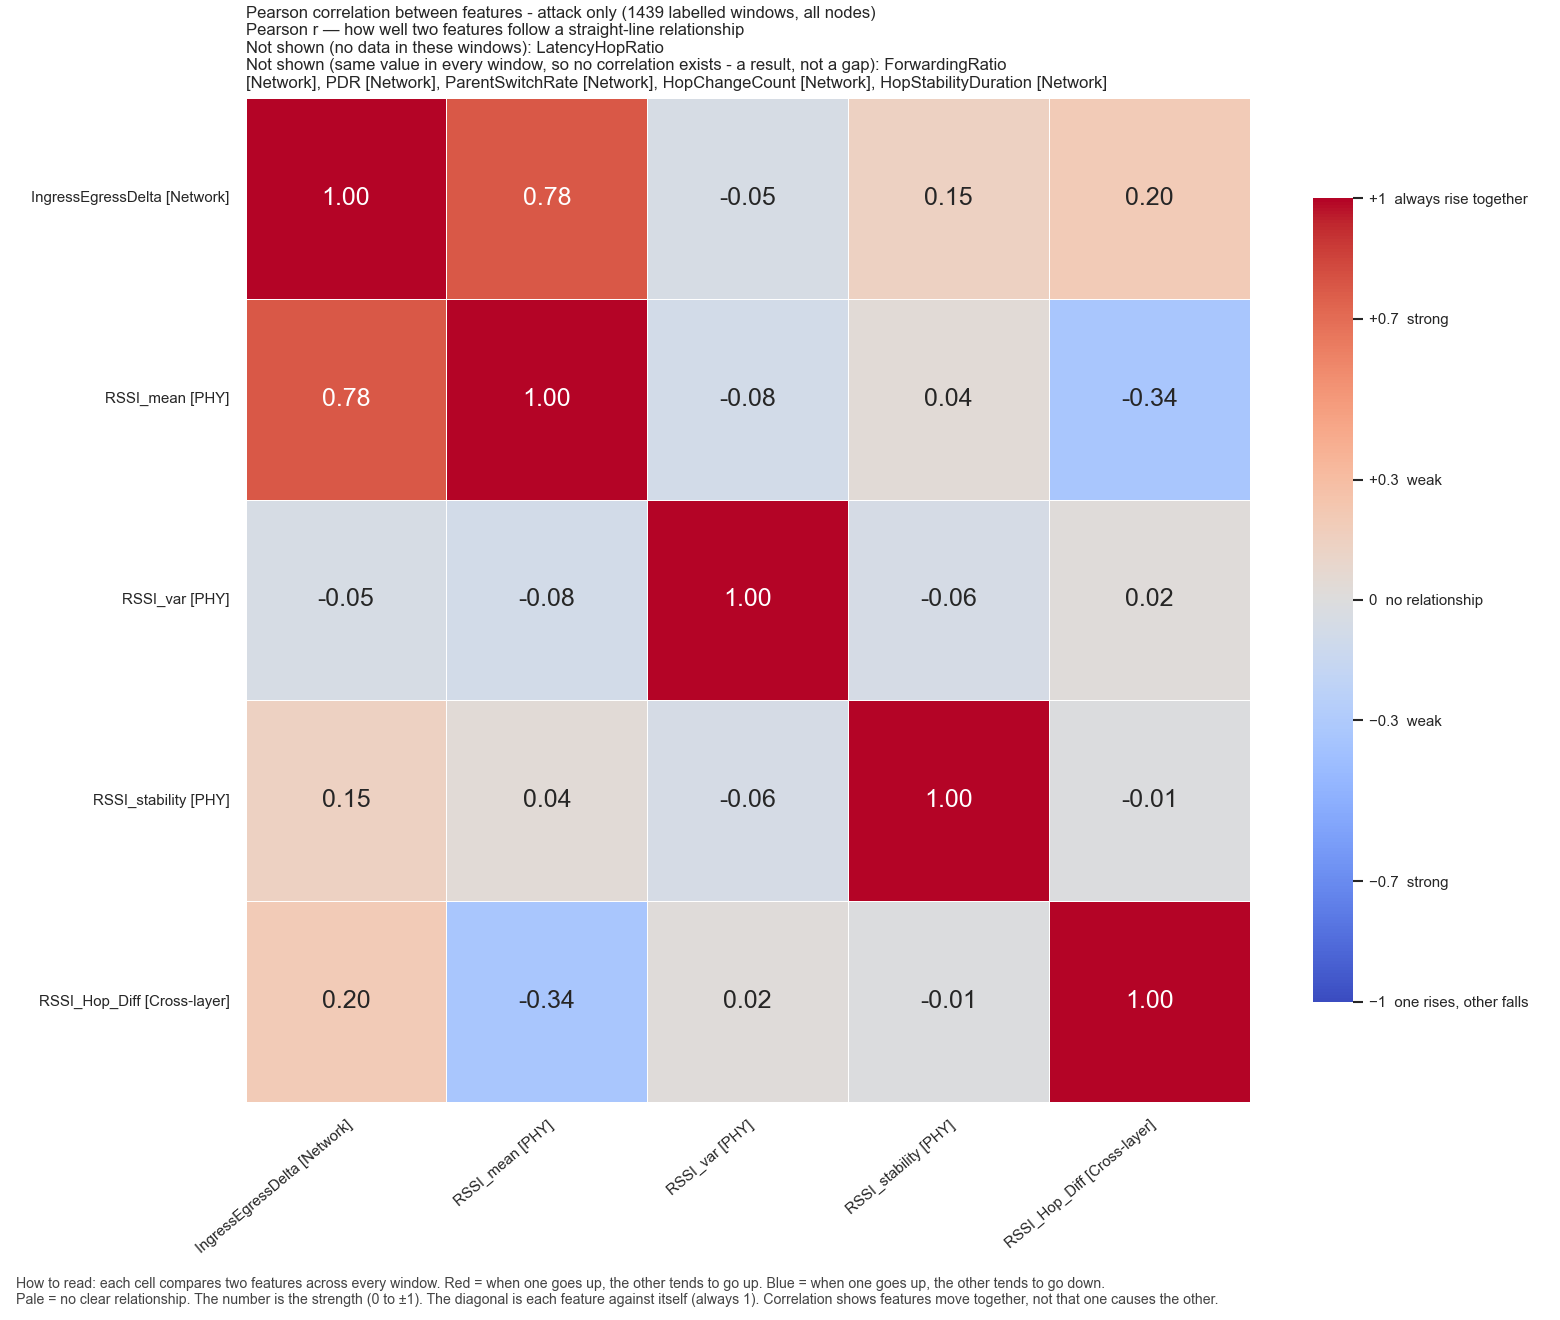

Data behind this chart, as committed beside it:
, IngressEgressDelta, RSSI_mean, RSSI_var, RSSI_stability, RSSI_Hop_Diff
IngressEgressDelta, 1.0, 0.7802, -0.05413, 0.1473, 0.2027
RSSI_mean, 0.7802, 1.0, -0.08449, 0.03745, -0.3368
RSSI_var, -0.05413, -0.08449, 1.0, -0.06148, 0.02273
RSSI_stability, 0.1473, 0.03745, -0.06148, 1.0, -0.01225
RSSI_Hop_Diff, 0.2027, -0.3368, 0.02273, -0.01225, 1.0
